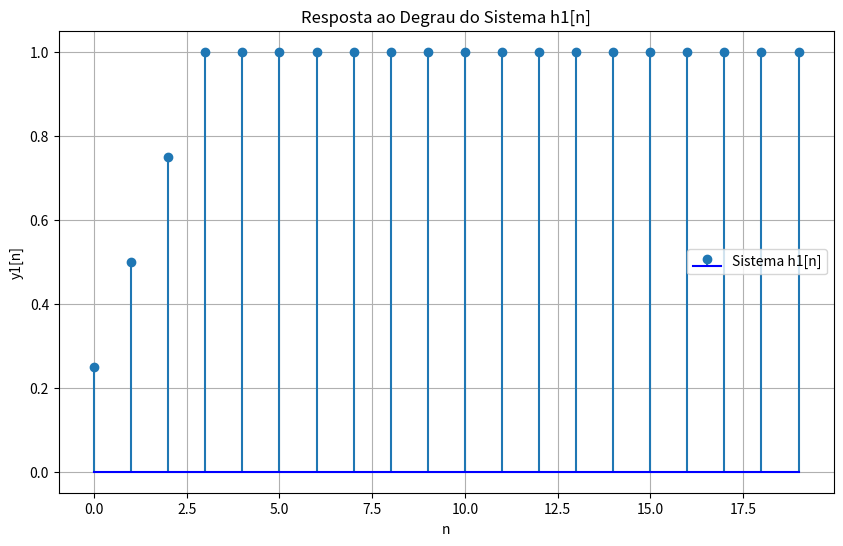
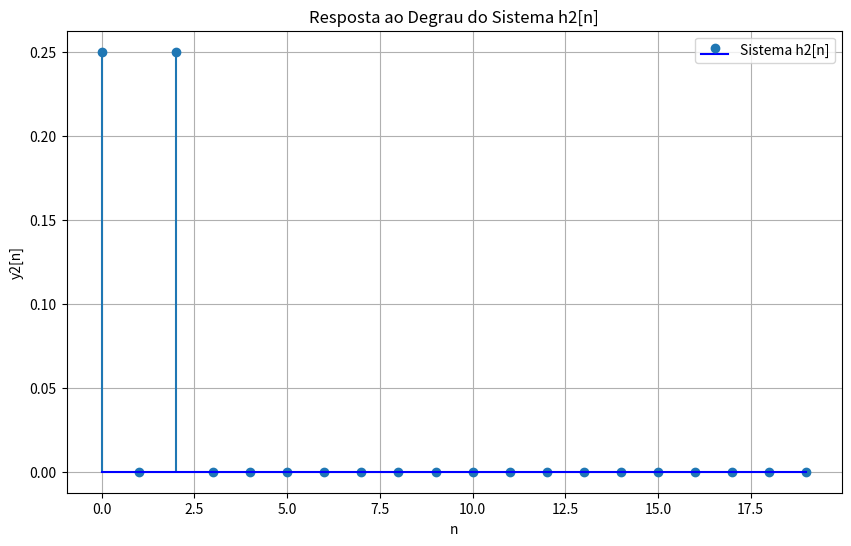

These charts were generated, in order, by the following Python code:
# [redacted]
import numpy as np
import matplotlib.pyplot as plt

# Respostas ao impulso dos sistemas h1[n] e h2[n]
h1 = [1/4 if 0 <= n <= 3 else 0 for n in range(20)]
h2 = [1/4 if n in [0, 2] else -1/4 if n in [1, 3] else 0 for n in range(20)]

# Cálculo das respostas ao degrau dos sistemas
y1 = np.cumsum(h1)
y2 = np.cumsum(h2)

# Array de tempo para plotagem
n = np.arange(20)

# Plotagem da resposta ao degrau do sistema h1[n]
plt.figure(figsize=(10, 6))
plt.stem(n, y1, basefmt='b-', label='Sistema h1[n]')
plt.title('Resposta ao Degrau do Sistema h1[n]')
plt.xlabel('n')
plt.ylabel('y1[n]')
plt.legend()
plt.grid(True)
plt.show()

# Plotagem da resposta ao degrau do sistema h2[n]
plt.figure(figsize=(10, 6))
plt.stem(n, y2, basefmt='b-', label='Sistema h2[n]')
plt.title('Resposta ao Degrau do Sistema h2[n]')
plt.xlabel('n')
plt.ylabel('y2[n]')
plt.legend()
plt.grid(True)
plt.show()
